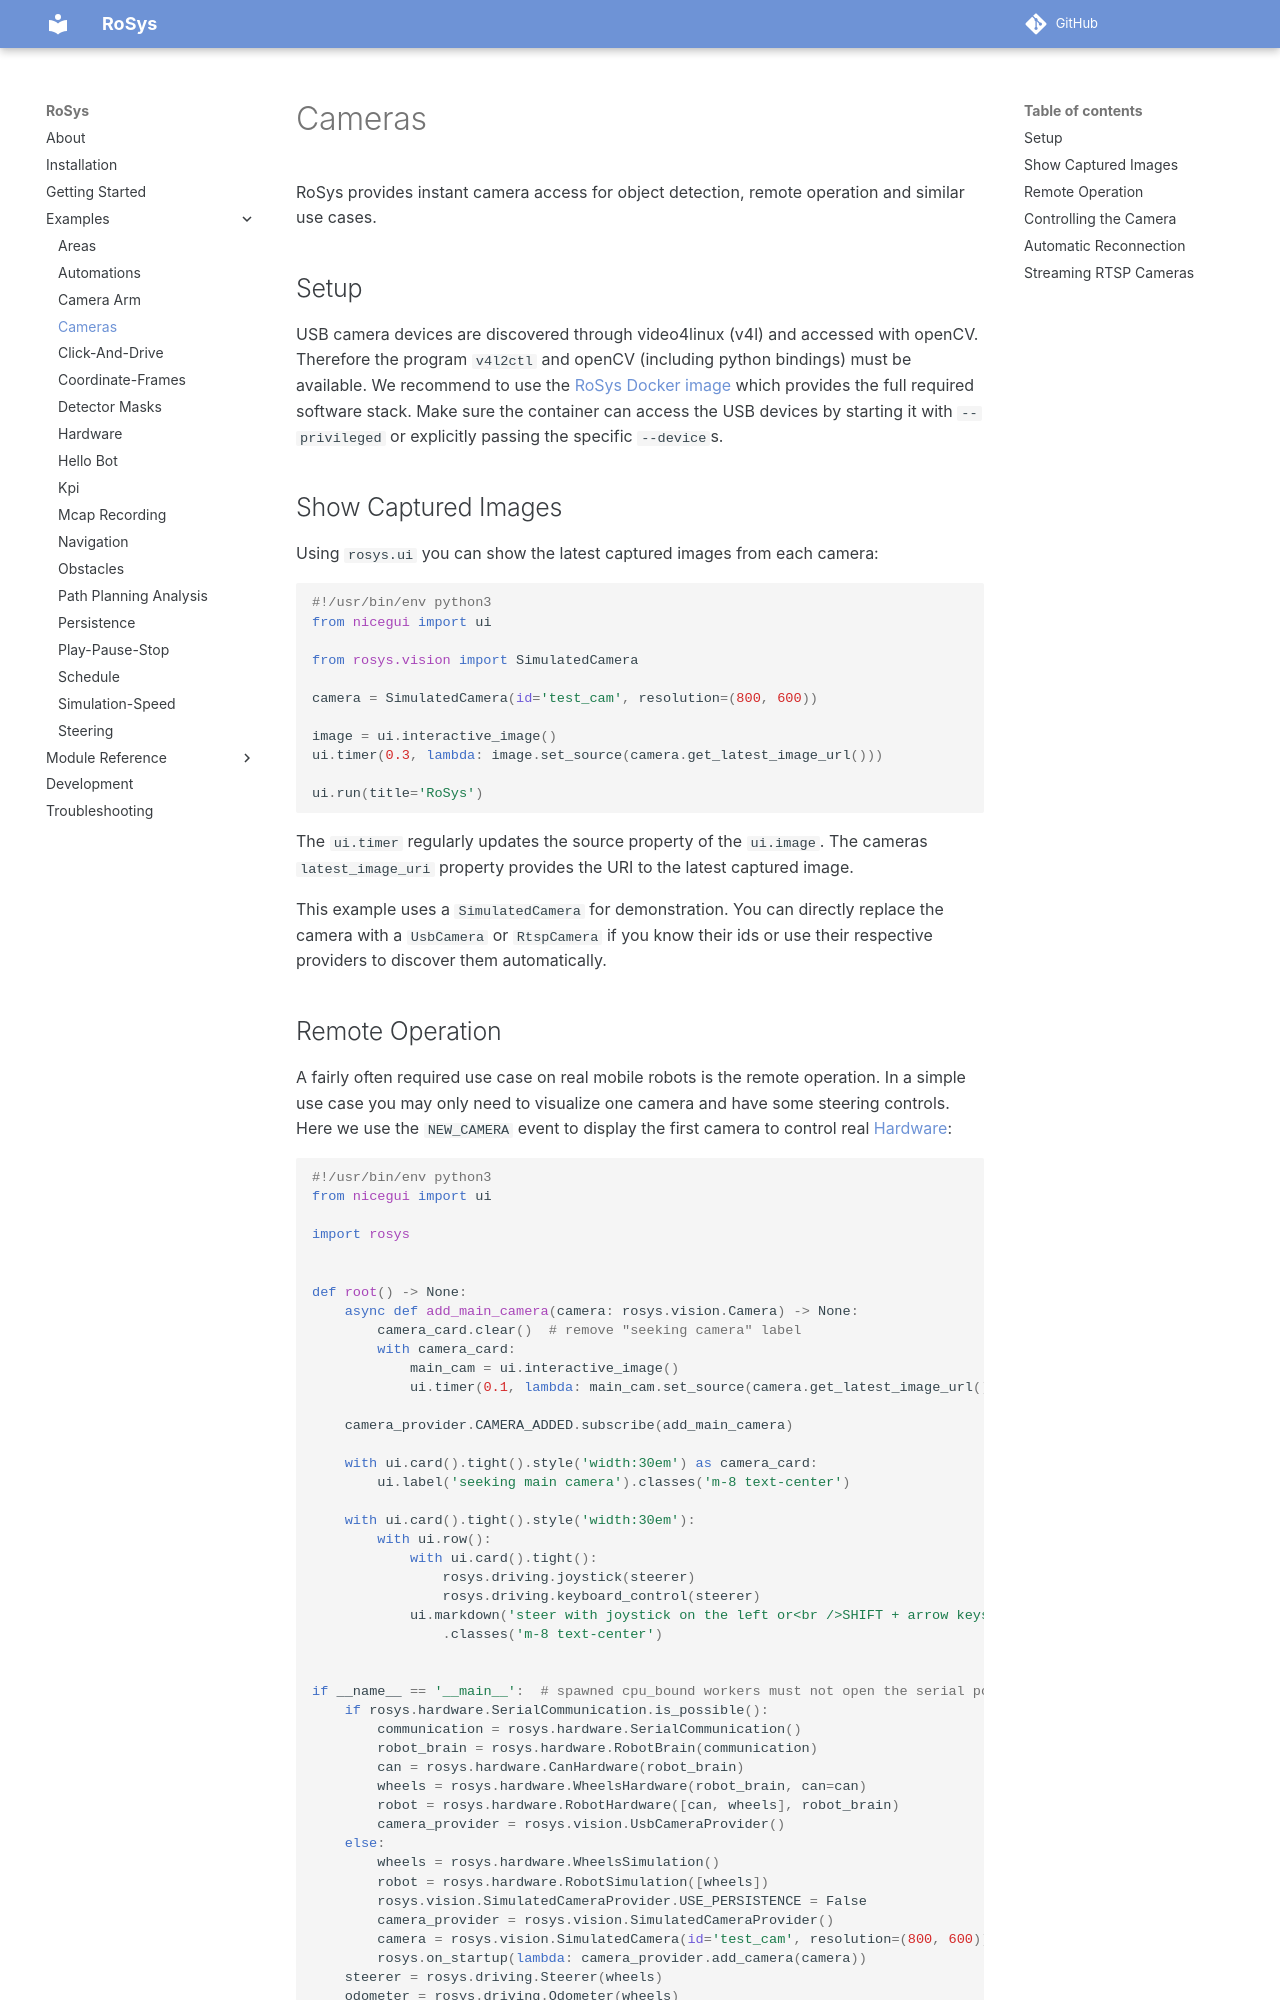

repository: zauberzeug/rosys · page: examples/cameras/index.html · generator: mkdocs

# Cameras

RoSys provides instant camera access for object detection, remote operation and similar use cases.

## Setup

USB camera devices are discovered through video4linux (v4l) and accessed with openCV.
Therefore the program `v4l2ctl` and openCV (including python bindings) must be available.
We recommend to use the [RoSys Docker image](https://hub.docker.com/r/zauberzeug/rosys) which provides the full required software stack.
Make sure the container can access the USB devices by starting it with `--privileged` or explicitly passing the specific `--device`s.

## Show Captured Images

Using `rosys.ui` you can show the latest captured images from each camera:

```python
{! examples/cameras/images.py !}
```

The `ui.timer` regularly updates the source property of the `ui.image`.
The cameras `latest_image_uri` property provides the URI to the latest captured image.

This example uses a `SimulatedCamera` for demonstration.
You can directly replace the camera with a `UsbCamera` or `RtspCamera` if you know their ids
or use their respective providers to discover them automatically.
